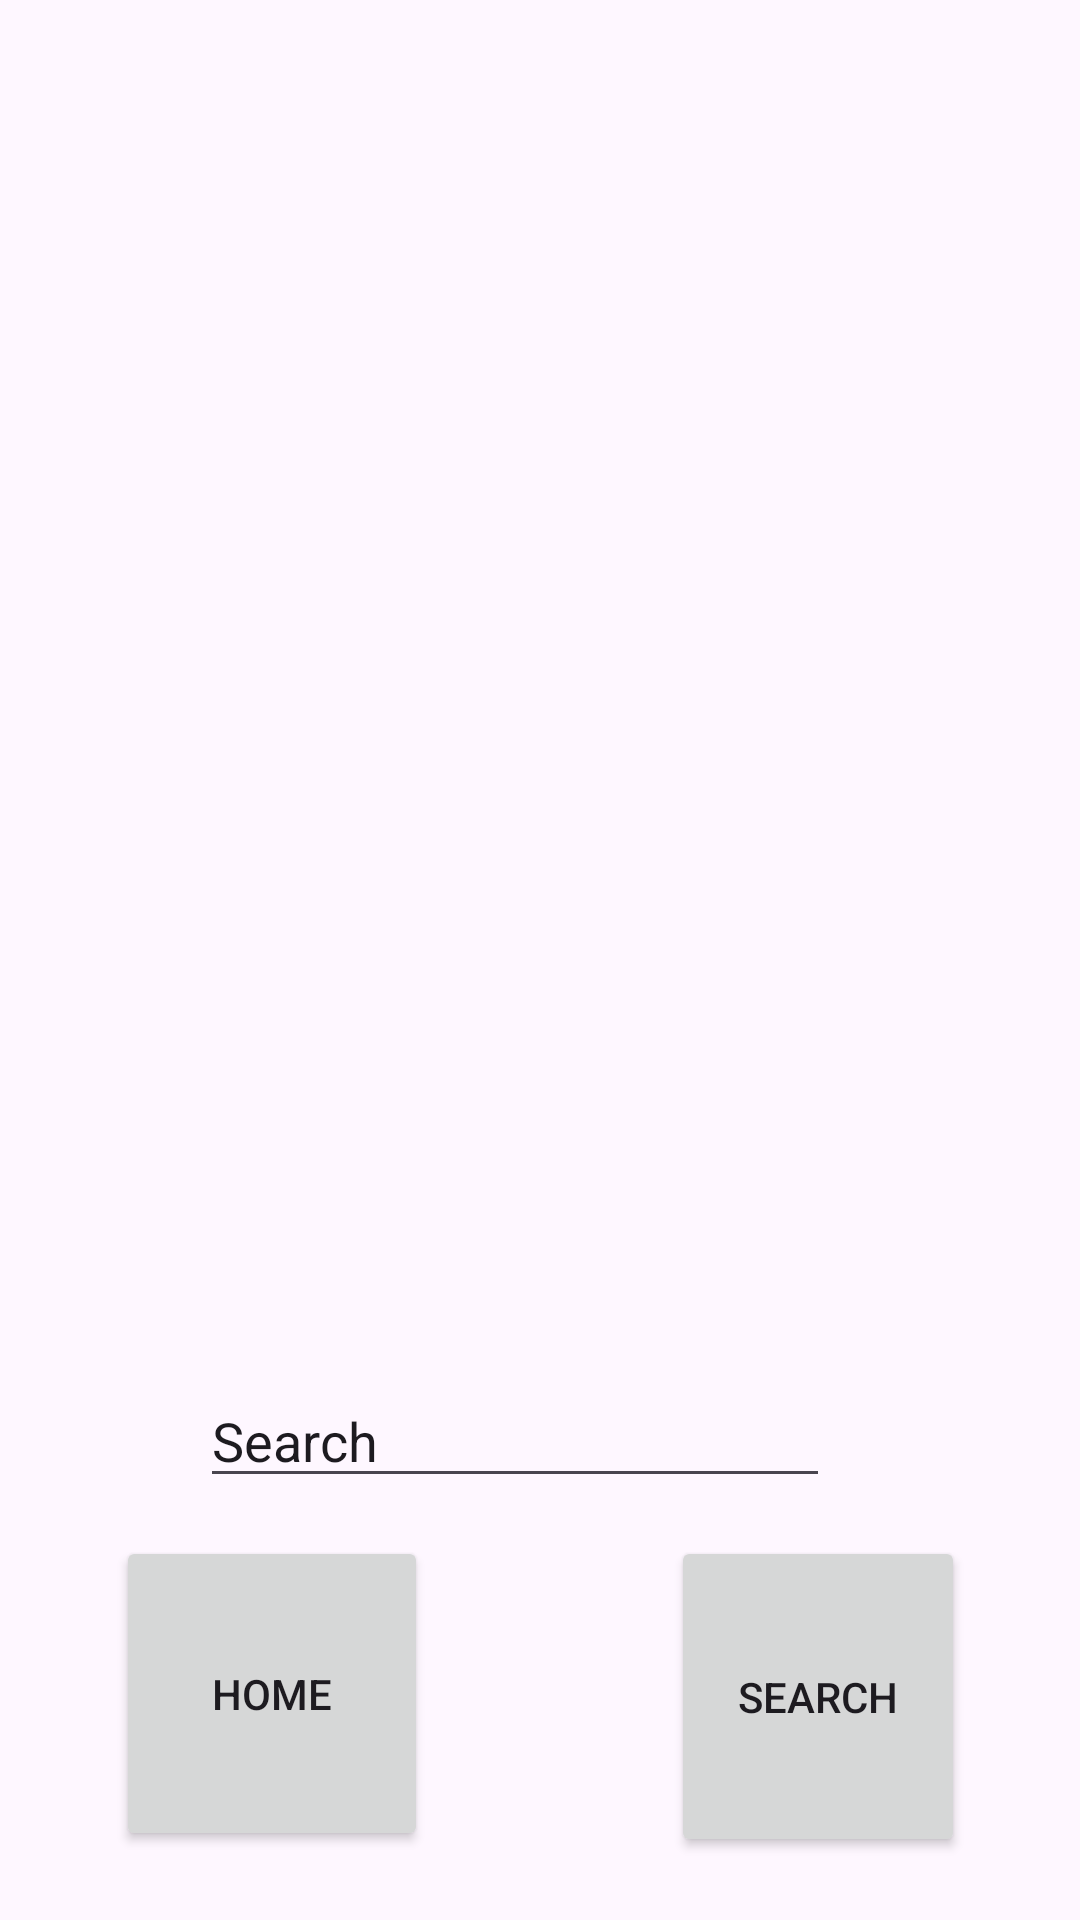

Here is an Android app screen rendered from its layout file. Give the layout XML and the strings, colors and styles it references.
<!-- AndroidManifest.xml: application theme Theme.DMT_CIS183FinalProject -->
<!-- res/layout/activity_search.xml -->
<?xml version="1.0" encoding="utf-8"?>
<androidx.constraintlayout.widget.ConstraintLayout xmlns:android="http://schemas.android.com/apk/res/android"
    xmlns:app="http://schemas.android.com/apk/res-auto"
    xmlns:tools="http://schemas.android.com/tools"
    android:id="@+id/main"
    android:layout_width="match_parent"
    android:layout_height="match_parent"
    tools:context=".SearchActivity">

    <ListView
        android:id="@+id/searchResultsListView"
        android:layout_width="0dp"
        android:layout_height="0dp"
        android:layout_marginStart="66dp"
        android:layout_marginTop="29dp"
        android:layout_marginEnd="66dp"
        android:layout_marginBottom="61dp"
        app:layout_constraintBottom_toTopOf="@+id/btnSearchGames"
        app:layout_constraintEnd_toEndOf="parent"
        app:layout_constraintStart_toStartOf="parent"
        app:layout_constraintTop_toTopOf="parent" />

    <Button
        android:id="@+id/homeButton"
        android:layout_width="104dp"
        android:layout_height="105dp"
        android:layout_marginStart="66dp"
        android:layout_marginEnd="81dp"
        android:layout_marginBottom="16dp"
        android:text="Home"
        app:layout_constraintBottom_toBottomOf="parent"
        app:layout_constraintEnd_toStartOf="@+id/btnSearchGames"
        app:layout_constraintStart_toStartOf="parent"
        app:layout_constraintTop_toBottomOf="@+id/etSearchQuery" />

    <Button
        android:id="@+id/btnSearchGames"
        android:layout_width="98dp"
        android:layout_height="107dp"
        android:layout_marginEnd="66dp"
        android:layout_marginBottom="21dp"
        android:text="Search"
        app:layout_constraintBottom_toBottomOf="parent"
        app:layout_constraintEnd_toEndOf="parent"
        app:layout_constraintStart_toEndOf="@+id/homeButton"
        app:layout_constraintTop_toBottomOf="@+id/searchResultsListView" />

    <EditText
        android:id="@+id/etSearchQuery"
        android:layout_width="wrap_content"
        android:layout_height="wrap_content"
        android:layout_marginStart="28dp"
        android:layout_marginBottom="6dp"
        android:ems="10"
        android:inputType="text"
        android:text="Search"
        app:layout_constraintBottom_toTopOf="@+id/homeButton"
        app:layout_constraintStart_toStartOf="@+id/homeButton"
        app:layout_constraintTop_toBottomOf="@+id/searchResultsListView" />
</androidx.constraintlayout.widget.ConstraintLayout>
<!-- resources referenced by this layout -->
<resources>
  <style name="Theme.DMT_CIS183FinalProject" parent="Base.Theme.DMT_CIS183FinalProject" />
  <style name="Base.Theme.DMT_CIS183FinalProject" parent="Theme.Material3.DayNight.NoActionBar">
          
          
      </style>
</resources>
